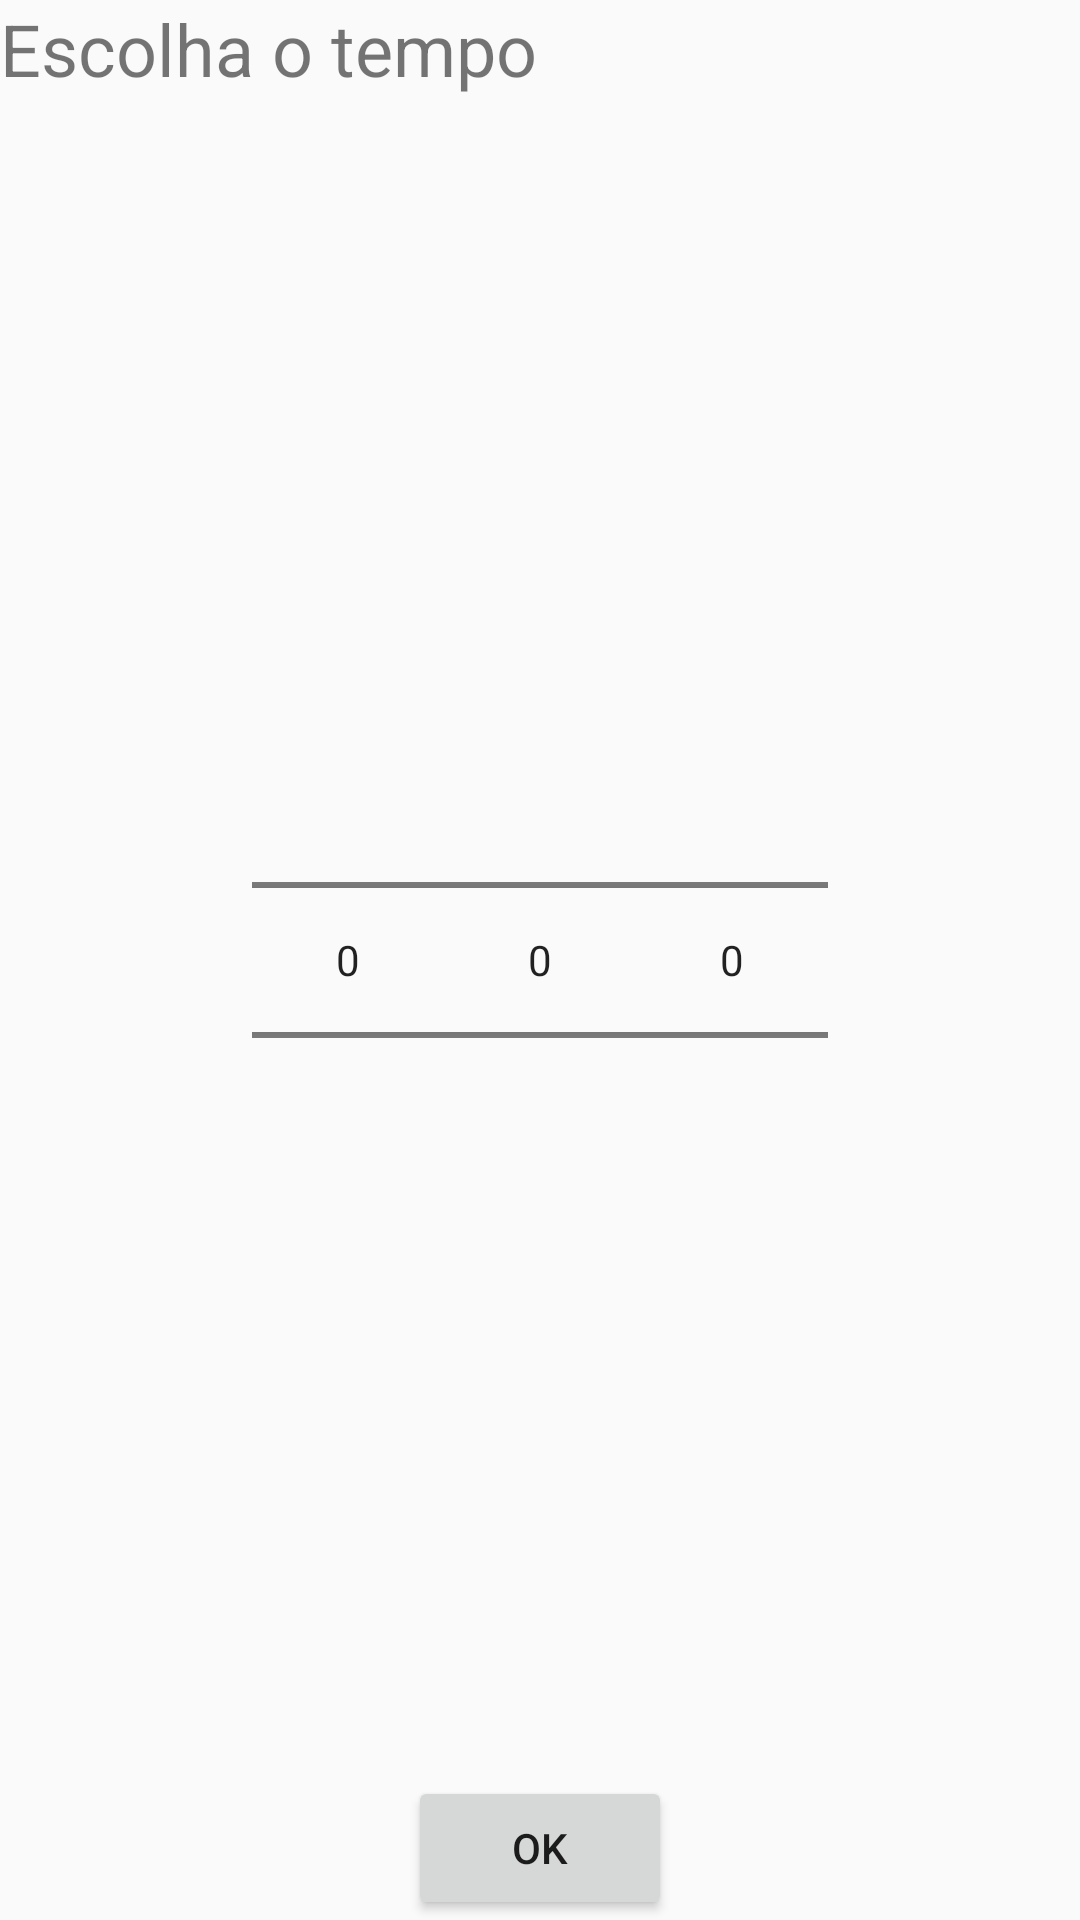

Reconstruct the res/layout file that produces this screen, plus the resources it refers to.
<!-- AndroidManifest.xml: application theme AppTheme -->
<!-- res/layout/activity_configurar_count_down.xml -->
<?xml version="1.0" encoding="utf-8"?>
<RelativeLayout xmlns:android="http://schemas.android.com/apk/res/android"
    android:layout_height="match_parent"
    android:layout_width="match_parent">

    <TextView
        android:layout_width="match_parent"
        android:layout_height="wrap_content"
        android:text="Escolha o tempo"
        android:textSize="24sp"/>

<LinearLayout
    android:id="@+id/activity_configurar_count_down"
    android:layout_width="match_parent"
    android:layout_height="wrap_content"
    android:orientation="horizontal"
    android:gravity="center_horizontal"
    android:layout_centerInParent="true">

    <NumberPicker
        android:id="@+id/np_hours_configuracao_countdown"
        android:layout_width="wrap_content"
        android:layout_height="wrap_content">
    </NumberPicker>

    <NumberPicker
        android:id="@+id/np_minutes_configuracao_countdown"
        android:layout_width="wrap_content"
        android:layout_height="wrap_content">
    </NumberPicker>

    <NumberPicker
        android:id="@+id/np_seconds_configuracao_countdown"
        android:layout_width="wrap_content"
        android:layout_height="wrap_content">
    </NumberPicker>
</LinearLayout>

    <Button
        android:layout_width="wrap_content"
        android:layout_height="wrap_content"
        android:text="OK"
        android:layout_alignParentBottom="true"
        android:layout_centerHorizontal="true"
        android:onClick="finalizar"/>
</RelativeLayout>
<!-- resources referenced by this layout -->
<resources>
  <style name="AppTheme" parent="Theme.AppCompat.Light.DarkActionBar">
      <item name="colorPrimary">@color/primary_color</item>
      <item name="colorPrimaryDark">@color/primary_dark_color</item>
  </style>
  <color name="primary_color">#4A312A</color>
  <color name="primary_dark_color">#2F1D1A</color>
</resources>
